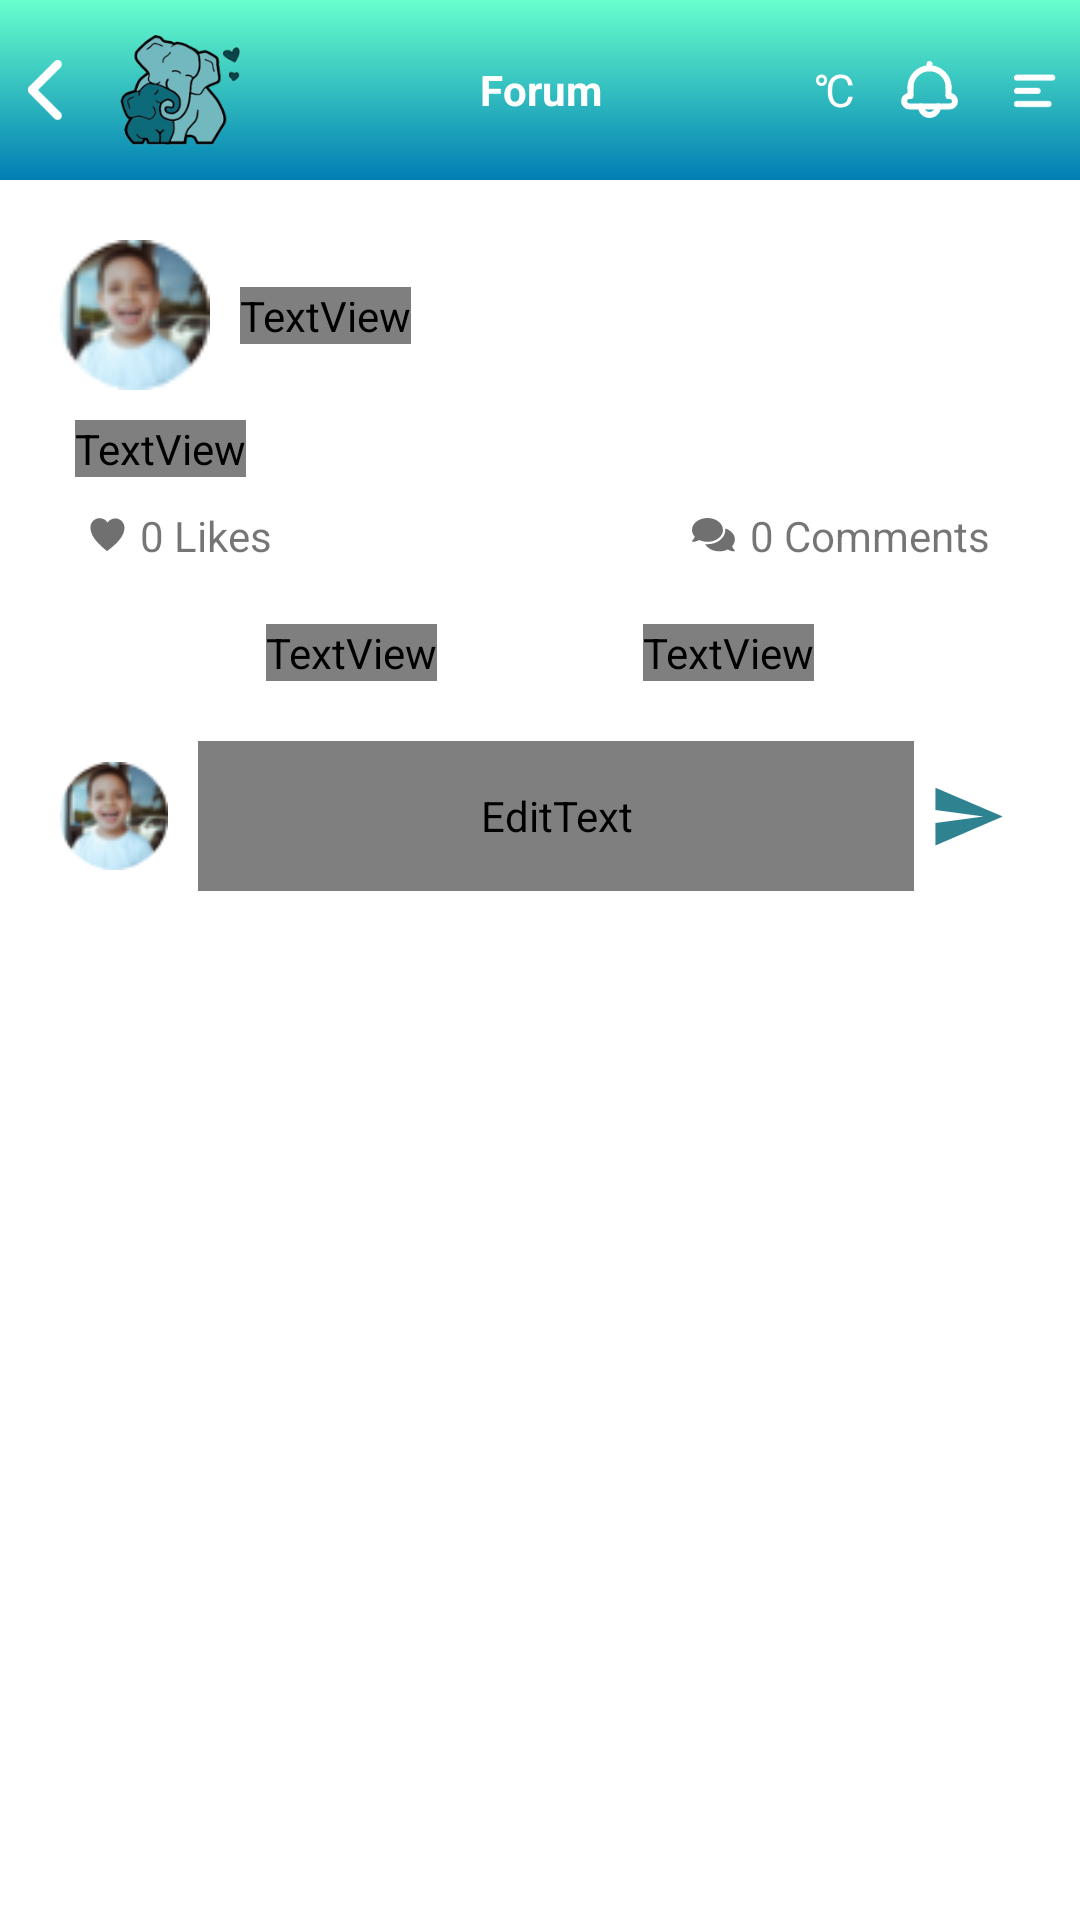

Write the Android layout XML for this screen, with the resource values it uses.
<!-- AndroidManifest.xml: application theme Theme.ParentsMeet -->
<!-- res/layout/forum_detail.xml -->
<?xml version="1.0" encoding="utf-8"?>
<androidx.core.widget.NestedScrollView xmlns:android="http://schemas.android.com/apk/res/android"
    android:layout_width="match_parent"
    android:background="@color/white"
    android:layout_height="match_parent"
    xmlns:app="http://schemas.android.com/apk/res-auto">
<androidx.constraintlayout.widget.ConstraintLayout
    android:layout_width="match_parent"

    android:layout_height="wrap_content">
    <RelativeLayout
        android:id="@+id/toolbar"
        android:layout_width="match_parent"
        android:layout_height="@dimen/_60dp"
        android:background="@drawable/background_gradient"
        app:layout_constraintTop_toTopOf="parent">

        <ImageView
            android:id="@+id/iv_back"
            android:layout_width="@dimen/_30dp"
            android:layout_height="@dimen/_30dp"
            android:layout_centerVertical="true"
            android:padding="@dimen/_5dp"
            android:src="@drawable/ic_back" />

        <ImageView
            android:layout_width="@dimen/_40dp"
            android:layout_height="@dimen/_40dp"
            android:layout_centerVertical="true"
            android:layout_marginLeft="10dp"
            android:layout_toRightOf="@+id/iv_back"
            android:src="@drawable/logo" />

        <TextView
            android:id="@+id/toolbarText"
            android:layout_width="wrap_content"
            android:layout_height="wrap_content"
            android:layout_centerInParent="true"
            android:layout_gravity="center"
            android:gravity="center"
            android:text="Forum"
            android:textColor="@color/white"
            android:textSize="@dimen/_14sp"
            android:textStyle="bold" />

        <TextView
            android:id="@+id/tv_temp"
            android:layout_width="wrap_content"
            android:layout_height="wrap_content"
            android:layout_centerVertical="true"
            android:layout_marginRight="10dp"
            android:layout_toLeftOf="@+id/notificationOption"
            android:text="@string/degree_c"
            android:textColor="@color/white"
            android:textSize="15sp" />

        <ImageView
            android:id="@+id/notificationOption"
            android:layout_width="@dimen/_30dp"
            android:layout_height="@dimen/_30dp"
            android:layout_centerVertical="true"
            android:layout_gravity="right"
            android:layout_marginRight="@dimen/five_dp"
            android:layout_toLeftOf="@+id/menuOption"
            android:padding="@dimen/five_dp"
            android:src="@drawable/ic_notifications" />

        <ImageView
            android:id="@+id/menuOption"
            android:layout_width="@dimen/_30dp"
            android:layout_height="@dimen/_30dp"
            android:layout_alignParentRight="true"
            android:layout_centerVertical="true"
            android:padding="@dimen/_8dp"
            android:src="@drawable/ic_menu" />
    </RelativeLayout>
    <androidx.constraintlayout.widget.ConstraintLayout
        android:layout_width="match_parent"
        app:layout_constraintTop_toBottomOf="@+id/toolbar"
        android:padding="@dimen/_20dp"
        app:layout_constraintLeft_toLeftOf="parent"
        android:layout_height="wrap_content">
    <ImageView
        android:id="@+id/img_user"
        android:layout_width="@dimen/_50dp"
        android:layout_height="@dimen/_50dp"
        app:layout_constraintTop_toTopOf="parent"
        app:layout_constraintLeft_toLeftOf="parent"
        android:scaleType="fitCenter"
        android:src="@drawable/dummy_image" />
    <TextView
        android:id="@+id/user_name"
        android:layout_width="wrap_content"
        android:layout_height="wrap_content"
        app:layout_constraintTop_toTopOf="@+id/img_user"
        app:layout_constraintLeft_toRightOf="@+id/img_user"
       app:layout_constraintBottom_toBottomOf="@+id/img_user"
        android:layout_marginLeft="@dimen/_10dp"

        android:ellipsize="end"
        android:gravity="center_vertical"
        android:fontFamily="@string/font_bold"
        android:text="hhhh"
        android:textColor="@color/green_1"
        android:textSize="@dimen/_16sp" />

    <TextView
        android:id="@+id/forum_description"
        android:layout_width="wrap_content"
        android:layout_height="wrap_content"
        app:layout_constraintLeft_toLeftOf="parent"
        app:layout_constraintTop_toBottomOf="@+id/img_user"
        android:layout_marginLeft="@dimen/_5dp"
        android:layout_toRightOf="@+id/img_user"
        android:fontFamily="@string/font_regular"
        android:layout_marginTop="@dimen/_10dp"
        android:gravity="center_vertical"
        android:textColor="@color/gray_5"
        android:textSize="@dimen/_14sp" />
    <TextView
        android:id="@+id/textLikes"
        android:layout_width="wrap_content"
        app:layout_constraintTop_toBottomOf="@+id/forum_description"
        android:drawableLeft="@drawable/ic_like"
        android:layout_margin="@dimen/_10dp"
        app:layout_constraintLeft_toLeftOf="parent"
        android:drawablePadding="@dimen/_5dp"
        android:text="0 Likes"
        android:layout_gravity="center"
        android:layout_height="wrap_content"/>
    <TextView
        android:id="@+id/textComments"
        android:layout_width="wrap_content"
        app:layout_constraintTop_toBottomOf="@+id/forum_description"
        android:drawableLeft="@drawable/ic_comments"
        android:layout_margin="@dimen/_10dp"
        android:text="0 Comments"
        app:layout_constraintRight_toRightOf="parent"
        android:drawablePadding="@dimen/_5dp"
        android:layout_gravity="center"
        android:layout_height="wrap_content"/>
    <TextView
        android:id="@+id/forum_like"
        android:layout_width="wrap_content"

        android:layout_height="wrap_content"
        android:drawableTop="@drawable/ic_like"
        app:layout_constraintLeft_toLeftOf="parent"
      app:layout_constraintRight_toLeftOf="@+id/forum_comments"
        android:fontFamily="@string/font_regular"
        app:layout_constraintTop_toBottomOf="@+id/textLikes"

        app:layout_constraintHorizontal_chainStyle="spread"

        android:layout_marginTop="@dimen/_20dp"
        android:gravity="center_vertical"
        android:text="@string/like"

        android:textColor="@color/gray_5"
        android:textSize="@dimen/_14sp" />

    <TextView
        android:id="@+id/forum_comments"
        android:layout_width="wrap_content"
        android:layout_height="wrap_content"
        android:layout_marginTop="@dimen/_20dp"
        android:fontFamily="@string/font_regular"
        android:gravity="center_vertical"
        android:text="@string/comment"
        android:textColor="@color/gray_5"
        android:textSize="@dimen/_14sp"
        app:drawableTopCompat="@drawable/ic_comments"
        app:layout_constraintLeft_toRightOf="@id/forum_like"
        app:layout_constraintRight_toRightOf="parent"
        app:layout_constraintTop_toBottomOf="@+id/textLikes" />

    <LinearLayout
        android:layout_width="match_parent"
        android:orientation="horizontal"
        android:id="@+id/comment_layout"
        app:layout_constraintTop_toBottomOf="@+id/forum_like"
        android:layout_marginTop="@dimen/_20dp"
        app:layout_constraintLeft_toLeftOf="parent"
        android:layout_height="wrap_content">
    <ImageView
        android:id="@+id/img_sender"
        android:layout_width="@dimen/_50dp"
        android:layout_weight="0.2"
        android:layout_height="@dimen/_50dp"
        app:layout_constraintTop_toBottomOf="@id/forum_like"

        android:scaleType="fitCenter"


        android:src="@drawable/dummy_image" />
    <EditText
        android:id="@+id/txtCommentSend"
        android:layout_width="match_parent"
        android:layout_height="@dimen/_50dp"
        android:layout_marginLeft="@dimen/_10dp"
        android:background="@drawable/grey_rect"
        android:fontFamily="@string/font_regular"
        android:gravity="left"

        android:padding="@dimen/_10dp"
        android:layout_gravity="center"
        android:hint="@string/write_comment"
        android:layout_weight="1"
        android:imeOptions="actionDone"
        android:inputType="textMultiLine"
        android:textColor="@color/black"
        android:textSize="@dimen/_14sp"
        />
        <ImageButton
            android:id="@+id/img_send"       android:layout_weight="0.2"
            android:padding="@dimen/_5dp"
            android:layout_width="@dimen/_50dp"
            android:layout_height="@dimen/_50dp"
            app:layout_constraintTop_toBottomOf="@id/forum_like"
            android:background="@null"
            android:src="@drawable/ic_baseline_send_24"
            android:scaleType="fitCenter"
             />
    </LinearLayout>
    <androidx.recyclerview.widget.RecyclerView
        android:layout_width="match_parent"
        android:id="@+id/replyList"
        android:layout_marginTop="@dimen/_15dp"
        app:layout_constraintTop_toBottomOf="@+id/comment_layout"
        android:background="@drawable/grey_rect"
        android:layout_height="match_parent"/>
</androidx.constraintlayout.widget.ConstraintLayout>
</androidx.constraintlayout.widget.ConstraintLayout>
</androidx.core.widget.NestedScrollView>
<!-- resources referenced by this layout -->
<resources>
  <color name="black">#FF000000</color>
  <color name="gray_5">#858585</color>
  <color name="green_1">#2F8390</color>
  <color name="white">#FFFFFFFF</color>
  <dimen name="_10dp">10dp</dimen>
  <dimen name="_14sp">14sp</dimen>
  <dimen name="_15dp">15dp</dimen>
  <dimen name="_16sp">16sp</dimen>
  <dimen name="_20dp">20dp</dimen>
  <dimen name="_30dp">30dp</dimen>
  <dimen name="_40dp">40dp</dimen>
  <dimen name="_50dp">50dp</dimen>
  <dimen name="_5dp">5dp</dimen>
  <dimen name="_60dp">60dp</dimen>
  <dimen name="_8dp">8dp</dimen>
  <dimen name="five_dp">5dp</dimen>
  <!-- drawable background_gradient (drawable) -->
  <?xml version="1.0" encoding="utf-8"?>
  <layer-list xmlns:android="http://schemas.android.com/apk/res/android">
      <item>
          <shape>
              <gradient
                  android:type="linear"
                  android:angle="-90"
                  android:startColor="@color/app_theme"
                  android:endColor="@color/blue" />
          </shape>
      </item>
  
  </layer-list>
  <!-- drawable dummy_image: png bitmap (drawable-xhdpi, 5009 bytes) -->
  <!-- drawable grey_rect (drawable) -->
  <?xml version="1.0" encoding="utf-8"?>
  <shape
      android:shape="rectangle"
      xmlns:android="http://schemas.android.com/apk/res/android">
  
      <corners
          android:radius="5dp" />
      <solid
          android:color="#ffffff" />
      <stroke android:width="@dimen/_1dp"
          android:color="@color/gray_4"/>
  </shape>
  <!-- drawable ic_back: png bitmap (drawable-xxhdpi, 913 bytes) -->
  <!-- drawable ic_baseline_send_24 (drawable) -->
  <vector android:autoMirrored="true" android:height="24dp"
      android:tint="@color/green_1" android:viewportHeight="24"
      android:viewportWidth="24" android:width="24dp" xmlns:android="http://schemas.android.com/apk/res/android">
      <path android:fillColor="@android:color/white" android:pathData="M2.01,21L23,12 2.01,3 2,10l15,2 -15,2z"/>
  </vector>
  <!-- drawable ic_comments: png bitmap (drawable-hdpi, 407 bytes) -->
  <!-- drawable ic_like: png bitmap (drawable-hdpi, 332 bytes) -->
  <!-- drawable ic_menu: png bitmap (drawable-hdpi, 350 bytes) -->
  <!-- drawable ic_notifications: png bitmap (drawable-hdpi, 746 bytes) -->
  <!-- drawable logo: png bitmap (drawable-hdpi, 7469 bytes) -->
  <string name="comment">Comment</string>
  <string name="degree_c">\u2103</string>
  <string name="font_bold" translatable="false">fonts/segoeui_bold.ttf</string>
  <string name="font_regular" translatable="false">fonts/segoeui.ttf</string>
  <string name="like">Like</string>
  <string name="write_comment">Write a comment</string>
  <style name="Theme.ParentsMeet" parent="Theme.MaterialComponents.Light.NoActionBar">
          
          <item name="colorPrimary">@color/app_primary</item>
          <item name="colorPrimaryVariant">@color/app_primary</item>
          <item name="colorOnPrimary">@color/white</item>
          
          <item name="colorSecondary">@color/app_primary</item>
          <item name="colorSecondaryVariant">@color/app_primary</item>
          <item name="colorOnSecondary">@color/black</item>
          
          <item name="android:statusBarColor" tools:targetApi="l">?attr/colorPrimaryVariant</item>
  
      </style>
  <color name="app_theme">#68FFCC</color>
  <color name="blue">#007EB3</color>
  <dimen name="_1dp">1dp</dimen>
  <color name="gray_4">#D8D8D8</color>
  <color name="app_primary">#539FA9</color>
</resources>
